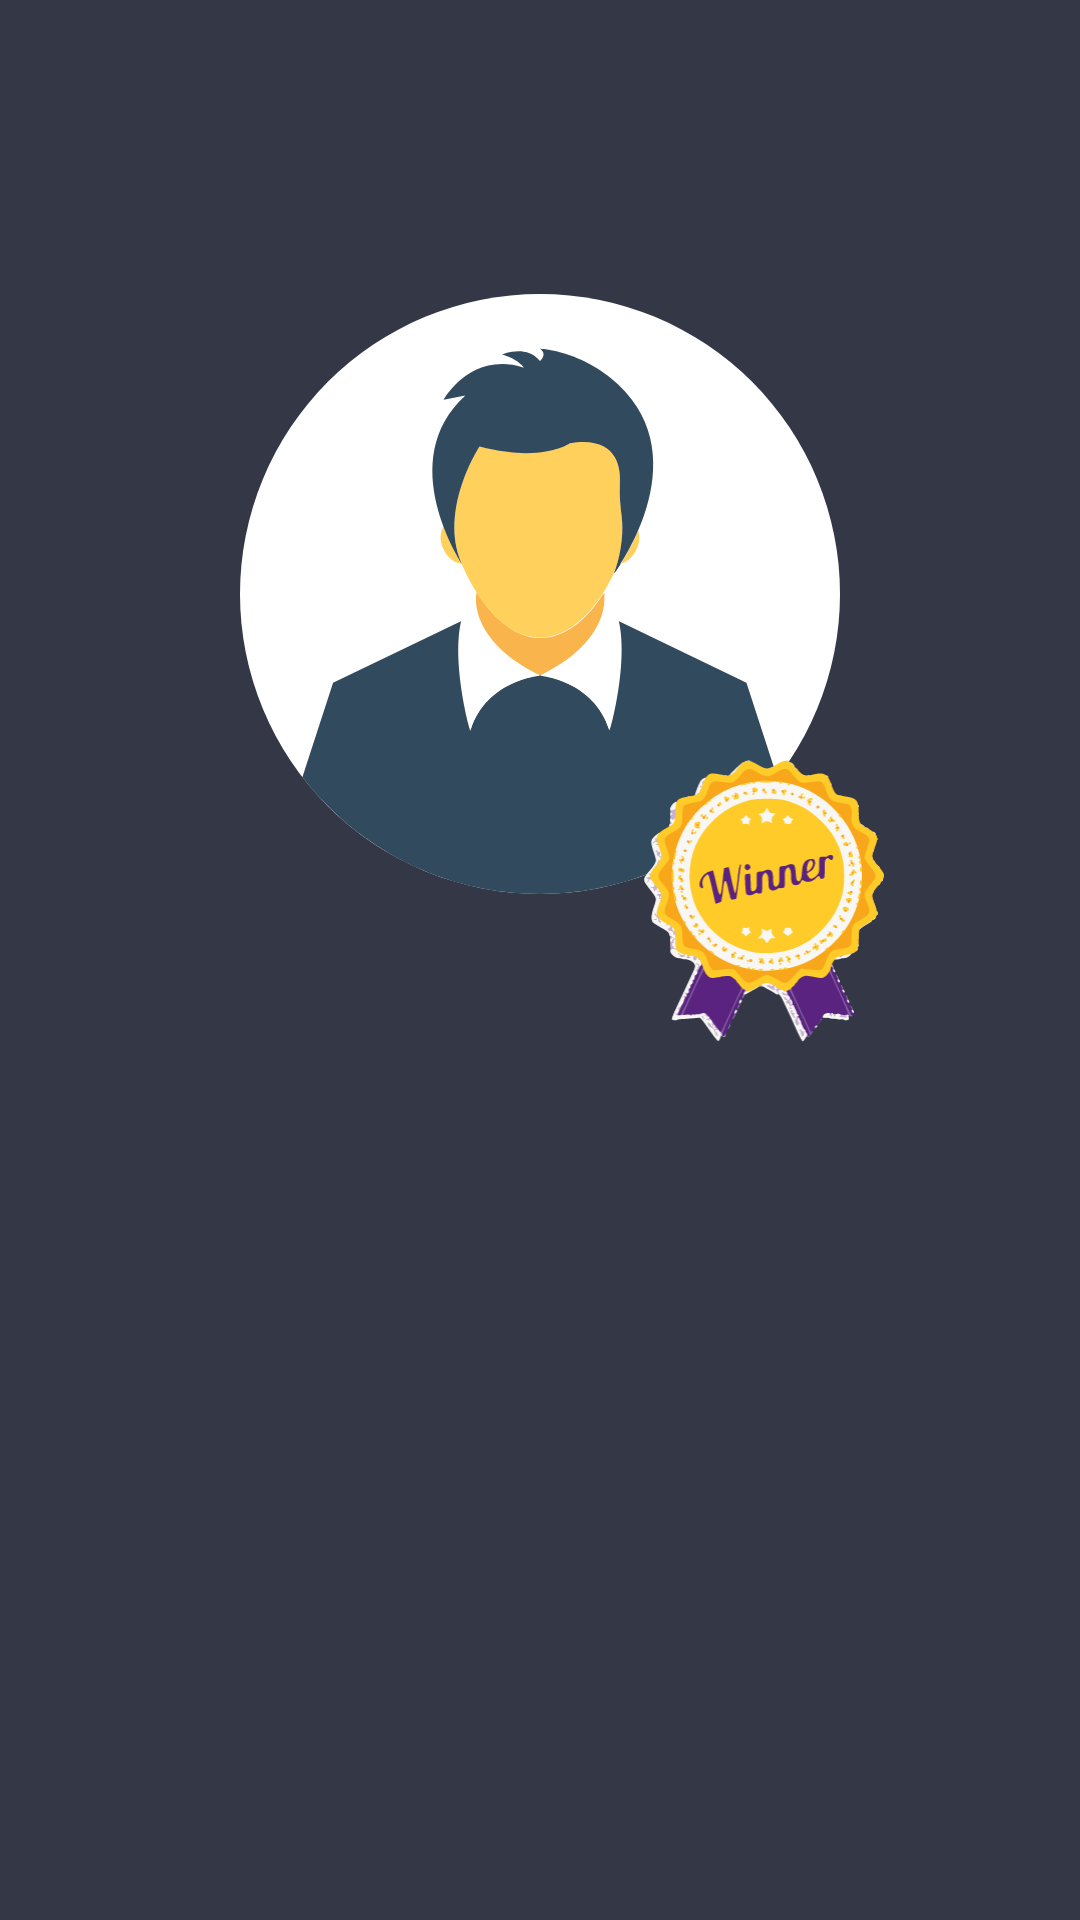

Android layout source for this screen:
<!-- AndroidManifest.xml: application theme AppTheme -->
<!-- res/layout/activity_final.xml -->
<?xml version="1.0" encoding="utf-8"?>
<RelativeLayout xmlns:android="http://schemas.android.com/apk/res/android"
    xmlns:app="http://schemas.android.com/apk/res-auto"
    xmlns:tools="http://schemas.android.com/tools"
    android:layout_width="match_parent"
    android:layout_height="match_parent"
    tools:context="sample.com.jobin.msi.vote4we.FinalActivity"
    android:background="#343746">

    <TextView
        android:id="@+id/textView4"
        android:layout_width="wrap_content"
        android:layout_height="wrap_content"
        android:layout_below="@+id/img_adduser1"
        android:layout_centerHorizontal="true"
        android:layout_marginTop="40dp"
        android:text="" />

    <ImageView
        android:id="@+id/img_adduser1"
        android:layout_width="200dp"
        android:layout_height="200dp"
        android:layout_alignParentTop="true"
        android:layout_centerHorizontal="true"
        android:layout_marginTop="98dp"
        android:scaleType="centerCrop"
        android:src="@drawable/ic_add_user"
        app:layout_constraintBottom_toTopOf="@+id/devider"
        app:layout_constraintEnd_toEndOf="parent"
        app:layout_constraintLeft_toLeftOf="parent"
        app:layout_constraintRight_toRightOf="parent"
        app:layout_constraintStart_toStartOf="parent"
         />

    <ImageView
        android:layout_width="100dp"
        android:layout_height="100dp"
        android:layout_alignTop="@+id/img_adduser1"
        android:layout_marginLeft="26dp"
        android:layout_marginStart="26dp"
        android:layout_marginTop="152dp"
        android:layout_toEndOf="@+id/textView4"
        android:layout_toRightOf="@+id/textView4"
        android:src="@drawable/ic_winner_gold_ribbon" />


</RelativeLayout>
<!-- resources referenced by this layout -->
<resources>
  <!-- drawable ic_add_user: vector/xml drawable (drawable, 2677 chars, omitted) -->
  <!-- drawable ic_winner_gold_ribbon: vector/xml drawable (drawable, 88419 chars, omitted) -->
  <style name="AppTheme" parent="Theme.AppCompat.Light.NoActionBar">
          
          <item name="colorPrimary">@color/colorPrimary</item>
          <item name="colorPrimaryDark">#343746</item>
          <item name="colorAccent">@color/colorAccent</item>
      </style>
  <color name="colorPrimary">#fec435</color>
  <color name="colorAccent">#fec435</color>
</resources>
